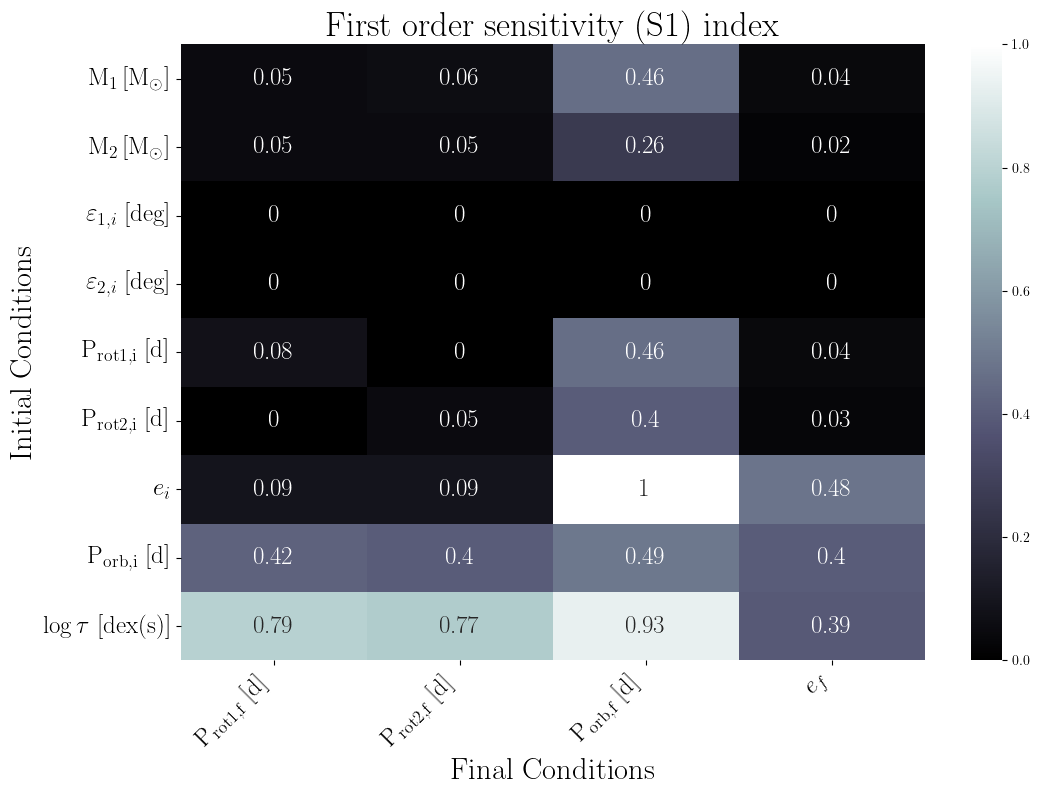

Data behind this chart, as committed beside it:
, final.primary.RotPer, final.secondary.RotPer, final.secondary.OrbPeriod, final.secondary.Eccentricity
primary.dMass, 0.05, 0.06, 0.46, 0.04
secondary.dMass, 0.05, 0.05, 0.26, 0.02
primary.dObliquity, 0.0, 0.0, 0.0, 0.0
secondary.dObliquity, 0.0, 0.0, 0.0, 0.0
primary.dRotPeriod, 0.08, 0.0, 0.46, 0.04
secondary.dRotPeriod, 0.0, 0.05, 0.4, 0.03
secondary.dEcc, 0.09, 0.09, 1.0, 0.48
secondary.dOrbPeriod, 0.42, 0.4, 0.49, 0.4
primary.dTidalTau, 0.79, 0.77, 0.93, 0.39
